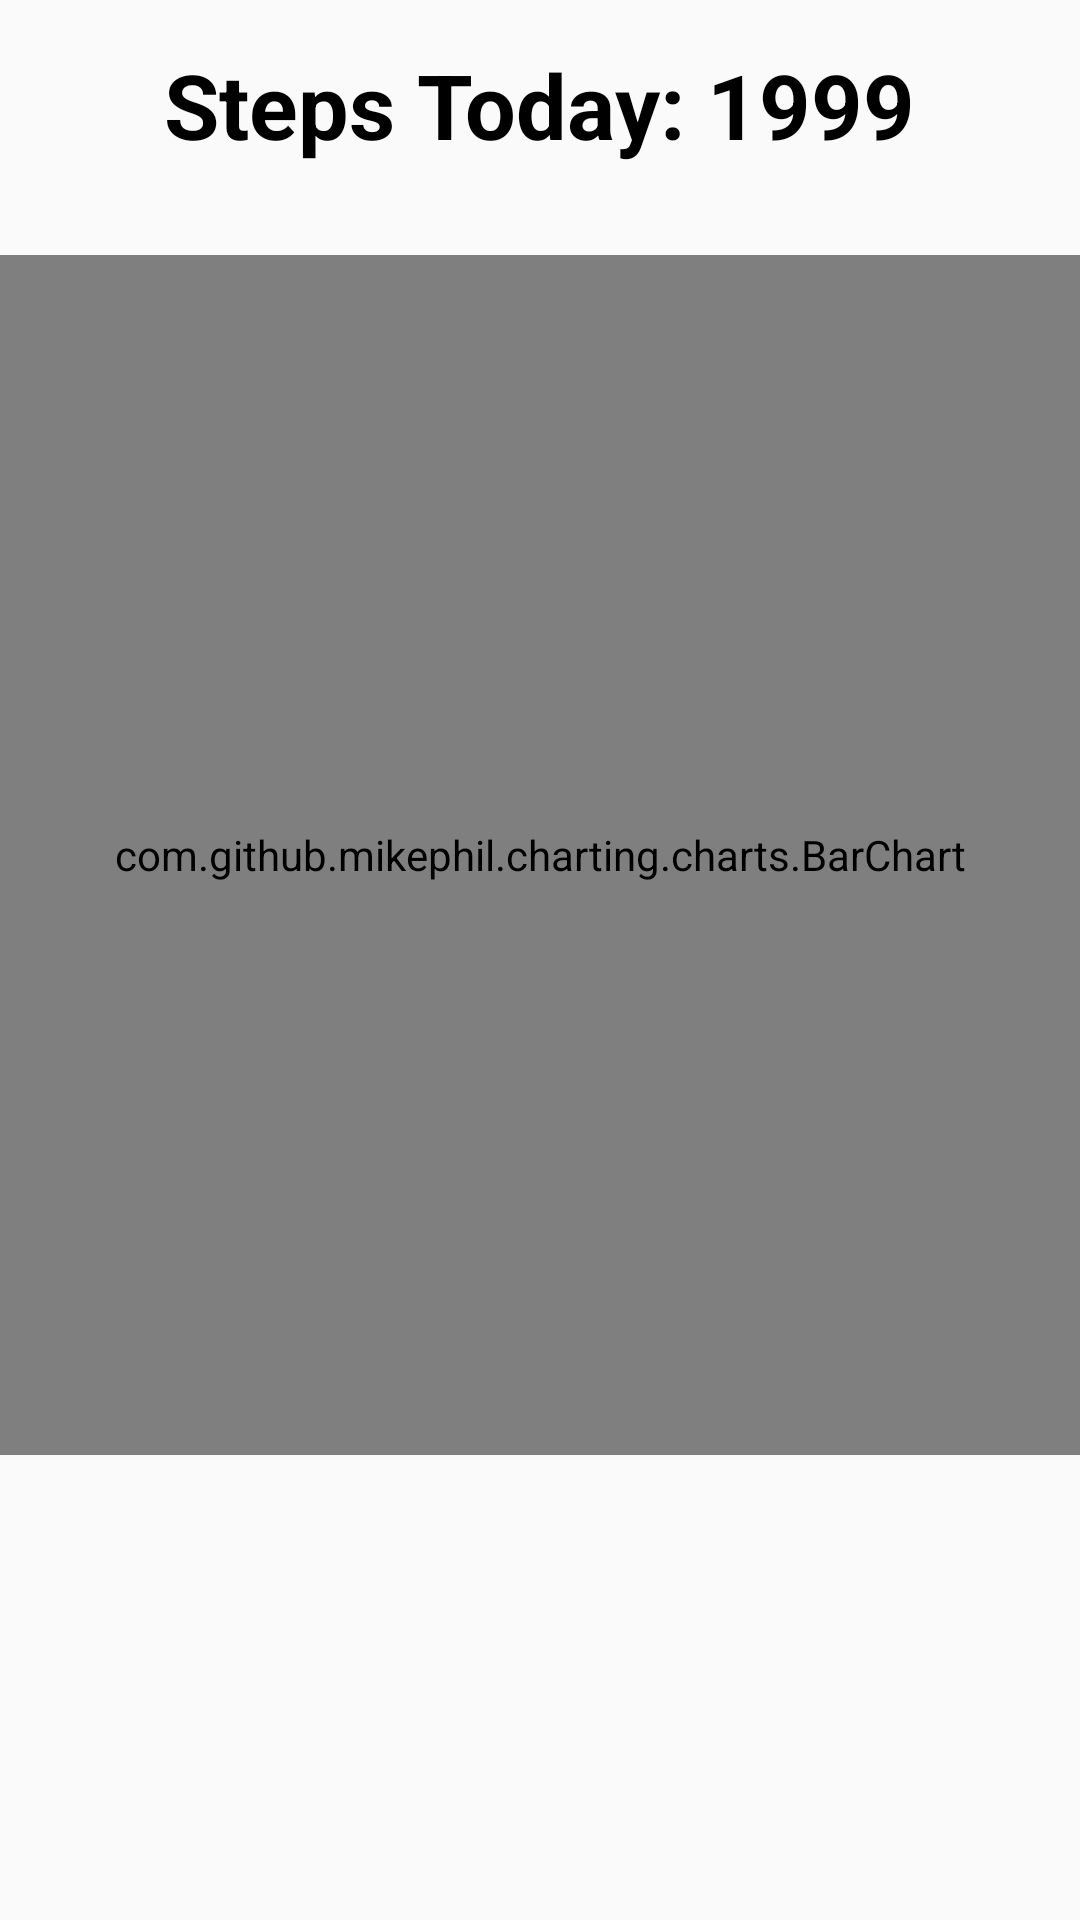

Android layout source for this screen:
<!-- AndroidManifest.xml: activity theme Theme.AppCompat.Light.NoActionBar -->
<!-- res/layout/activity_step.xml -->
<?xml version="1.0" encoding="utf-8"?>
<RelativeLayout xmlns:android="http://schemas.android.com/apk/res/android"
    xmlns:app="http://schemas.android.com/apk/res-auto"
    xmlns:tools="http://schemas.android.com/tools"
    android:layout_width="match_parent"
    android:layout_height="match_parent"
    tools:context="is416.is416.StepActivity">

    <LinearLayout
        android:paddingTop="10dp"
        android:orientation="vertical"
        android:layout_width="match_parent"
        android:layout_height="match_parent">

        <LinearLayout
            android:id="@+id/title"
            android:gravity="center"
            android:layout_width="match_parent"
            android:layout_height="150px">
            <TextView
                android:textColor="#000000"
                android:layout_width="wrap_content"
                android:layout_height="wrap_content"
                android:textSize="30sp"
                android:textStyle="bold"
                android:text="Steps Today: "/>

            <TextView
                android:textColor="#000000"
                android:id="@+id/stepsTdy"
                android:layout_width="wrap_content"
                android:layout_height="wrap_content"
                android:textSize="30sp"
                android:textStyle="bold"
                android:text="1999"/>


        </LinearLayout>
        <ImageView
            android:layout_width="match_parent"
            android:layout_height="25dp" />

        <com.github.mikephil.charting.charts.BarChart
            
            android:id="@+id/barGraph"
            android:layout_width="match_parent"
            android:layout_height="400dp"></com.github.mikephil.charting.charts.BarChart>

    </LinearLayout>
    <RelativeLayout
        android:layout_alignParentBottom = "true"
        android:layout_width="match_parent"
        android:layout_height="wrap_content">

        <ImageView
            android:id="@+id/catwalkingview"
            android:layout_width="match_parent"
            android:layout_height="300dp" />
    </RelativeLayout>


</RelativeLayout>
<!-- resources referenced by this layout -->
<resources>

</resources>
